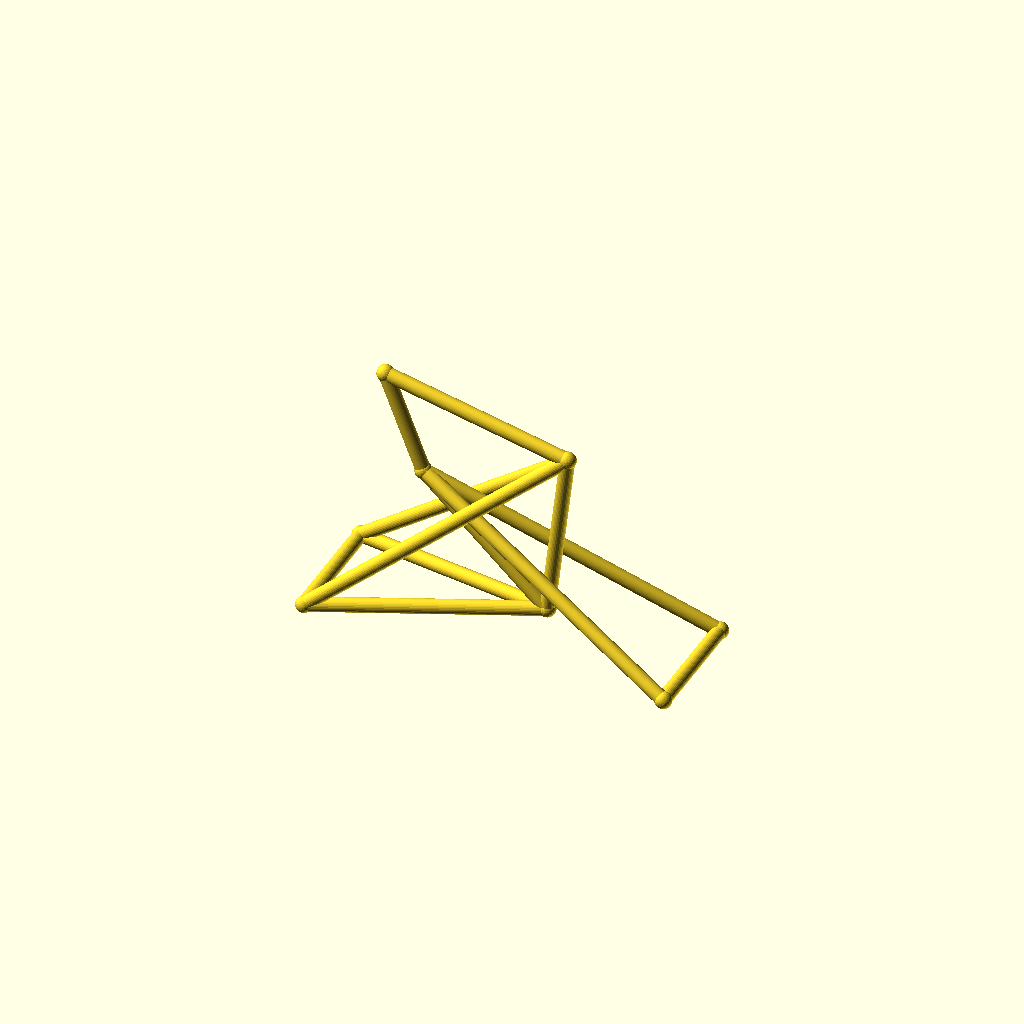
Cell 1 — every parameter at its default value.
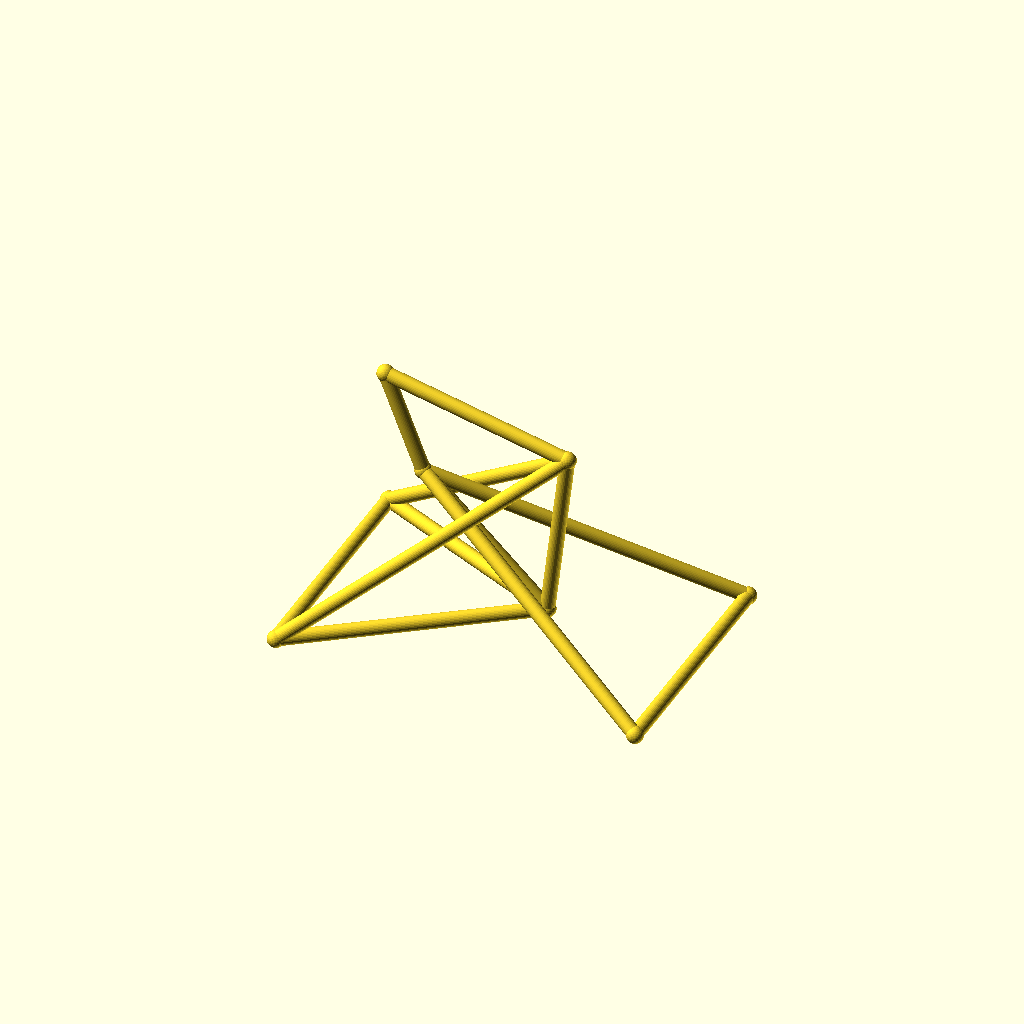
Cell 2 — track set to 96, the other parameters unchanged.
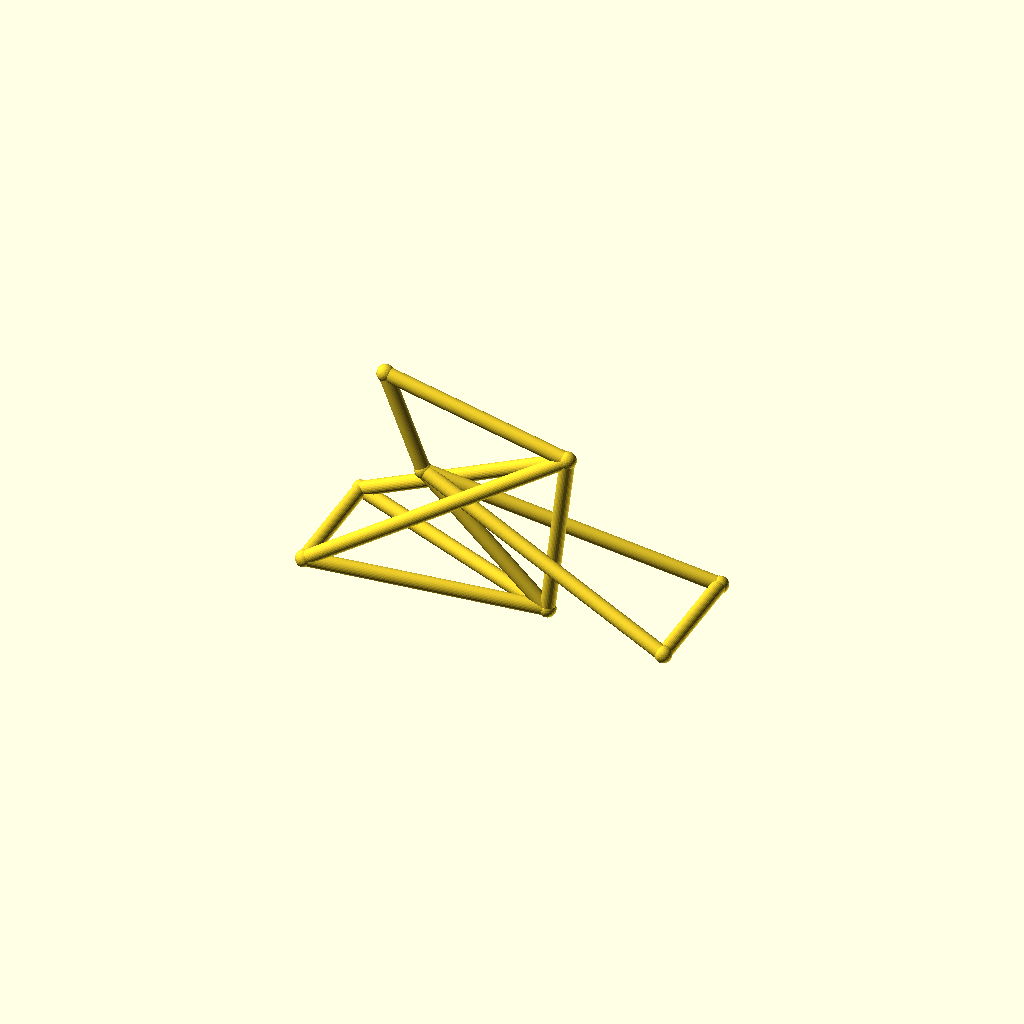
Cell 3: hub_z = 40 (everything else at default).
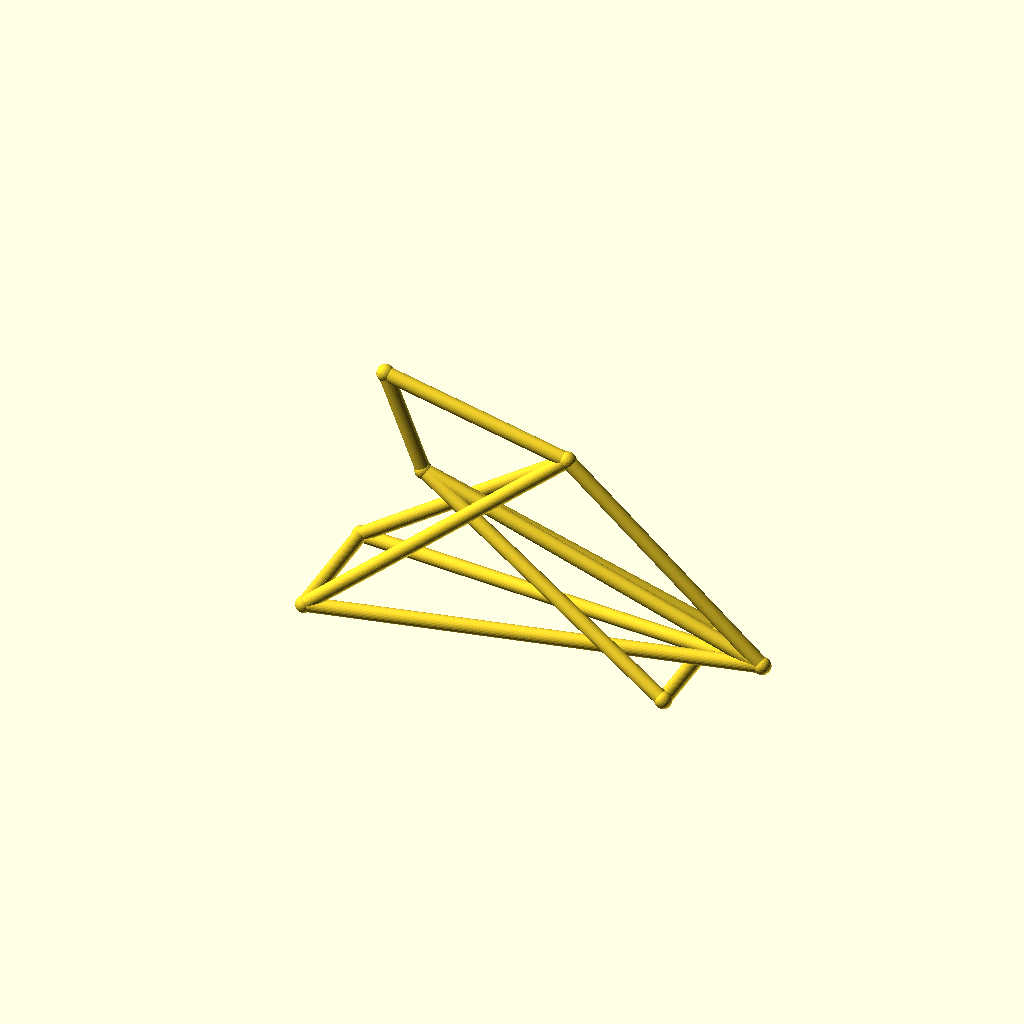
Cell 4 — bb_x set to 170, the other parameters unchanged.
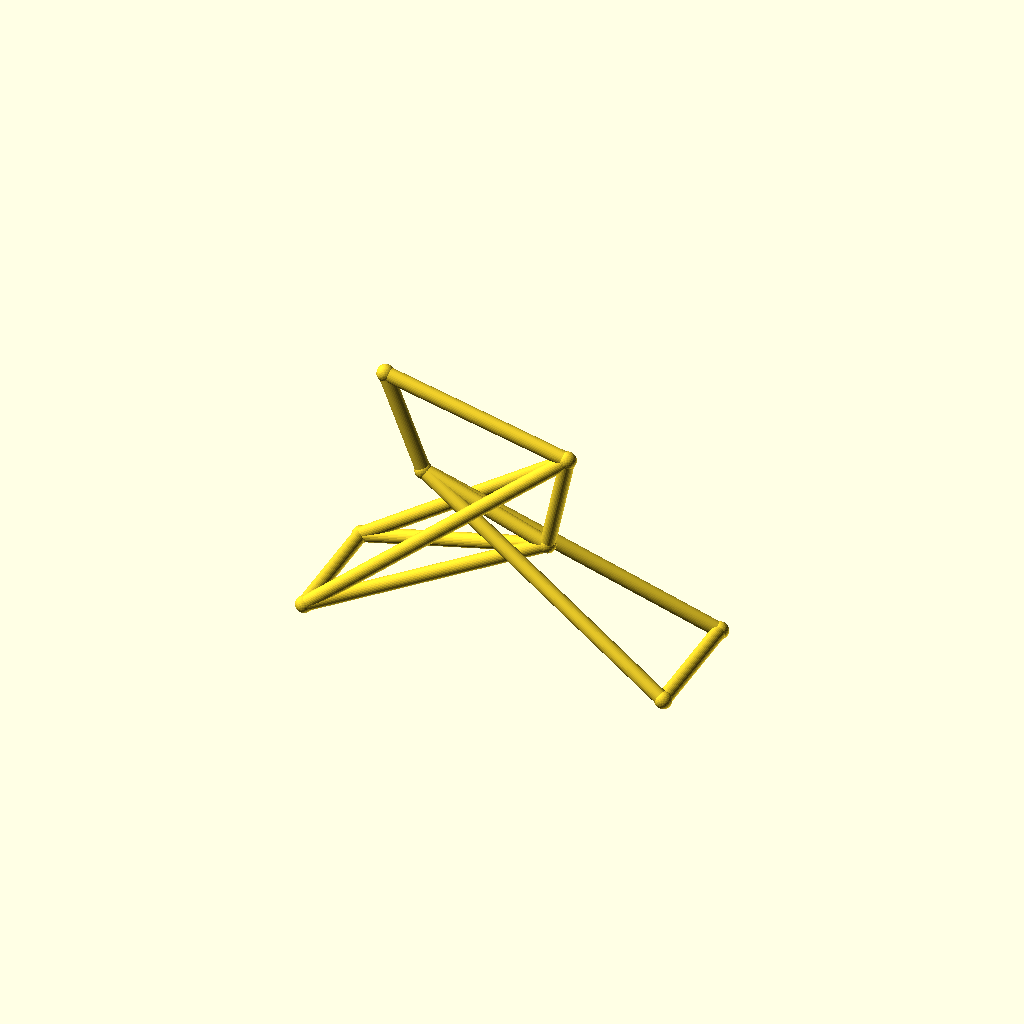
Cell 5: bb_z = 56 (everything else at default).
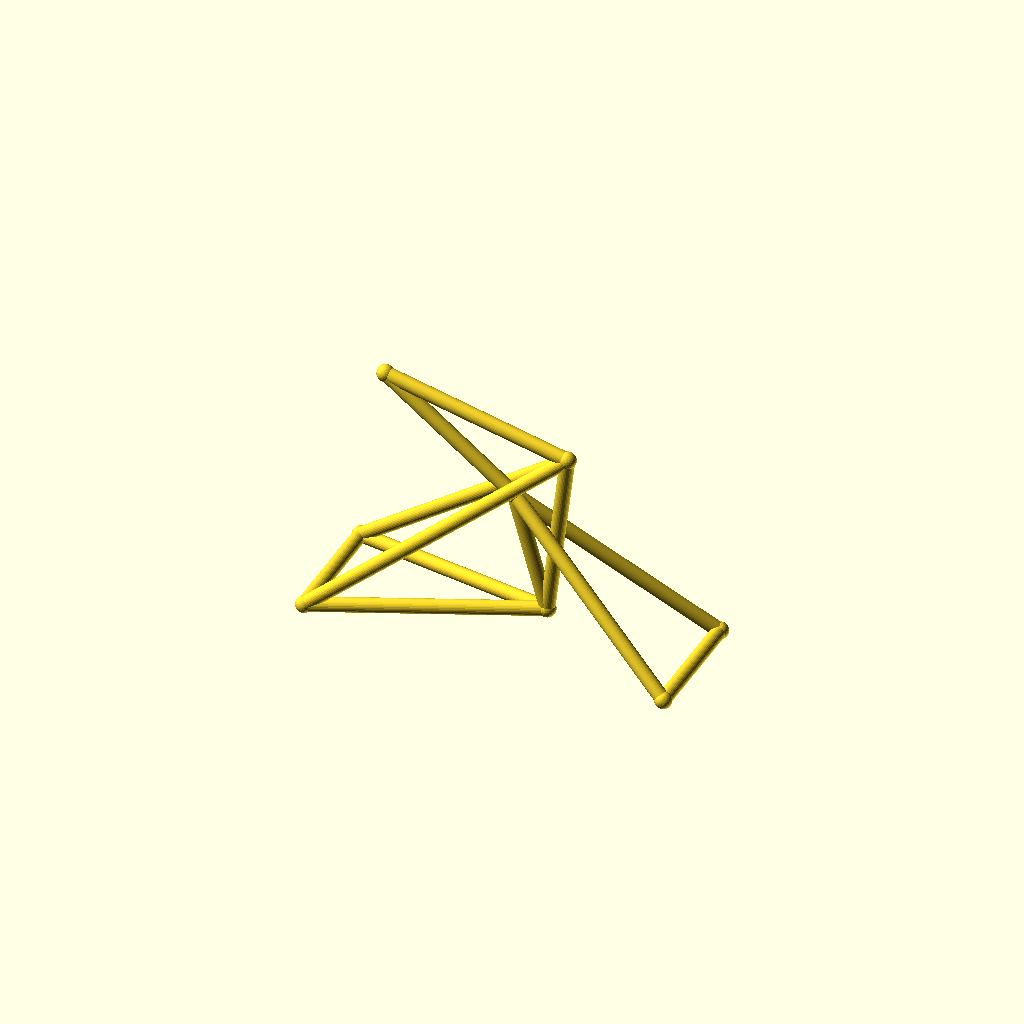
Cell 6: ht_bot_x = 72 (everything else at default).
All cells are drawn from one camera (rotation 55°, 0°, 25°, orthographic, colour scheme Cornfield), so only the parameter changes between them.
Source of the model, optional_data/data/wire3/bikeframe/scene_0018.scad:
$fn = 32;

// ----------------------------------------------------------------------
// Bicycle frame: diamond frame, wheelbase 142 mm
// ----------------------------------------------------------------------

// --- parameters (mm) ---
track = 48;               // distance between the rear dropouts
hub_z = 20;               // wheel hub height
bb_x = 85;                // bottom bracket X
bb_z = 28;                // bottom bracket height
ht_bot_x = 36;            // head tube bottom X
ht_bot_z = 74;            // head tube bottom height
ht_top_x = 21;            // head tube top X
ht_top_z = 112;           // head tube top height
st_x = 93;                // seat cluster X
st_z = 95;                // seat cluster height
fh_x = 142;               // front hub X (wheelbase)
tube_r = 2.8;             // frame tube radius
joint_r = 3.3;            // joint ball radius

bbox_x = fh_x + 2 * joint_r;  // overall X, joints included
bbox_y = track + 2 * joint_r;  // overall Y, joints included
bbox_z = 112 - hub_z + 2 * joint_r;  // overall Z, joints included
tube_d = 2 * tube_r;  // frame tube diameter
wheelbase = fh_x;  // rear axle to front hub
nodes = [[bb_x, 0, bb_z], [ht_bot_x, 0, ht_bot_z], [ht_top_x, 0, ht_top_z], [st_x, 0, st_z], [0, track / 2, hub_z], [0, -track / 2, hub_z], [fh_x, track / 2, hub_z], [fh_x, -track / 2, hub_z]];

module member(a, b, r) {
  /* round stock from joint a to joint b, ends buried in the joint balls */
  d = b - a;
  length = norm(d);
  translate(a) rotate([0, acos(d[2] / length), atan2(d[1], d[0])])
    cylinder(h = length, r = r);
}

module joint(p, r) {
  /* ball at the joint centre, fatter than every member meeting there */
  translate(p) sphere(r = r);
}

/* members - each call is one graph edge */
member(nodes[1], nodes[2], tube_r);
member(nodes[1], nodes[0], tube_r);
member(nodes[2], nodes[3], tube_r);
member(nodes[3], nodes[0], tube_r);
member(nodes[0], nodes[4], tube_r);
member(nodes[0], nodes[5], tube_r);
member(nodes[3], nodes[4], tube_r);
member(nodes[3], nodes[5], tube_r);
member(nodes[1], nodes[6], tube_r);
member(nodes[1], nodes[7], tube_r);
member(nodes[6], nodes[7], tube_r);
member(nodes[4], nodes[5], tube_r);

/* joint balls */
for (p = nodes) joint(p, joint_r);
Customizer parameters (derived from the source; name, type, default, range or options):
track: number, default 48
hub_z: number, default 20
bb_x: number, default 85
bb_z: number, default 28
ht_bot_x: number, default 36
ht_bot_z: number, default 74
ht_top_x: number, default 21
ht_top_z: number, default 112
st_x: number, default 93
st_z: number, default 95
fh_x: number, default 142
tube_r: number, default 2.8
joint_r: number, default 3.3
